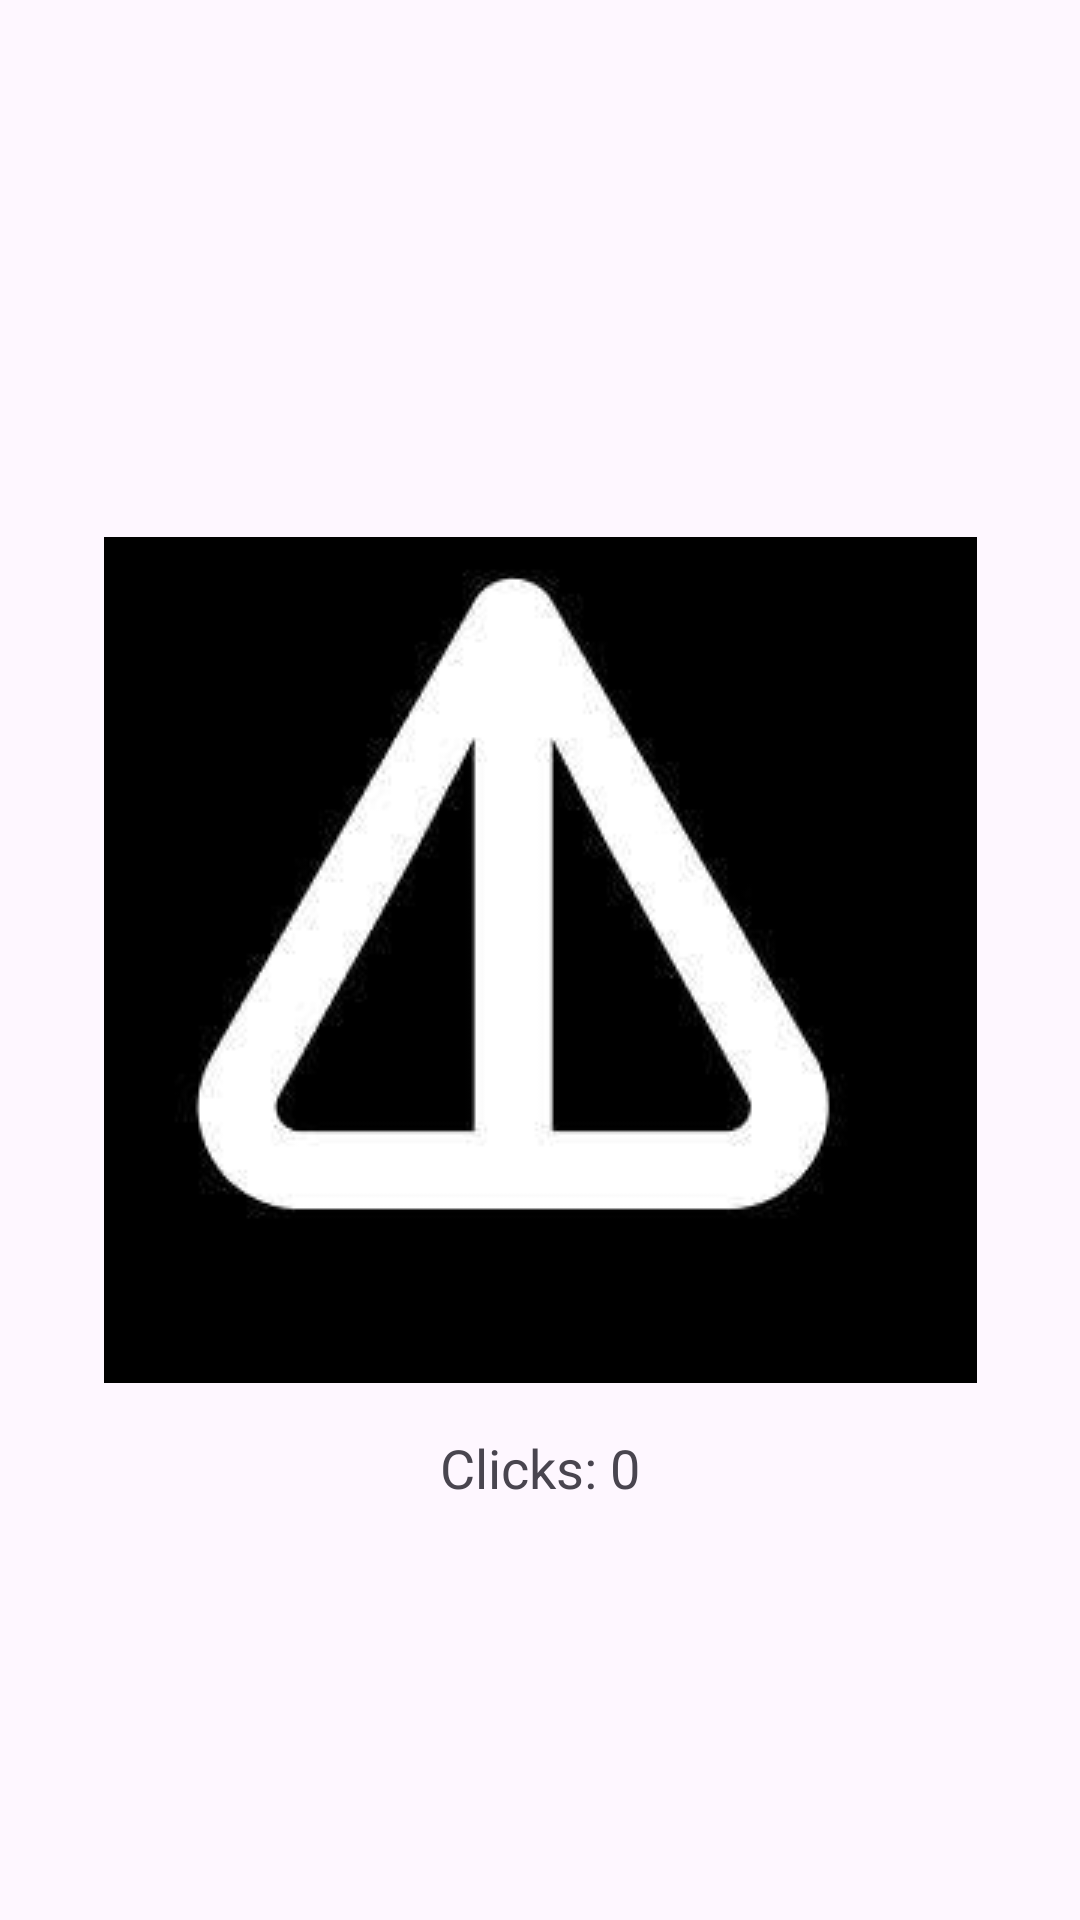

Layout XML and referenced resources for this Android screen:
<!-- AndroidManifest.xml: application theme Theme.Tema_belaja_chernaja -->
<!-- res/layout/activity_main2.xml -->
<?xml version="1.0" encoding="utf-8"?>
<androidx.constraintlayout.widget.ConstraintLayout xmlns:android="http://schemas.android.com/apk/res/android"
    xmlns:app="http://schemas.android.com/apk/res-auto"
    xmlns:tools="http://schemas.android.com/tools"
    android:id="@+id/main"
    android:layout_width="match_parent"
    android:layout_height="match_parent"
    tools:context=".MainActivity2">
    <ImageButton
        android:id="@+id/imageButtonId"
        android:layout_width="48dp"
        android:layout_height="48dp"
        android:src="@drawable/luna"
        android:scaleType="fitCenter"
        android:background="@null"
        app:layout_constraintStart_toStartOf="parent"
        app:layout_constraintTop_toTopOf="parent"
        android:elevation="4dp"/>

    <ImageButton
        android:id="@+id/notCoinButton"
        android:layout_width="291dp"
        android:layout_height="282dp"
        android:elevation="500dp"
        android:src="@drawable/notcoin"
        app:layout_constraintBottom_toBottomOf="parent"
        app:layout_constraintEnd_toEndOf="parent"
        app:layout_constraintStart_toStartOf="parent"
        app:layout_constraintTop_toTopOf="parent" />

    <TextView
        android:id="@+id/clickCountTextView"
        android:layout_width="wrap_content"
        android:layout_height="wrap_content"
        android:layout_marginTop="16dp"
        app:layout_constraintTop_toBottomOf="@id/notCoinButton"
        app:layout_constraintStart_toStartOf="parent"
        app:layout_constraintEnd_toEndOf="parent"
        android:text="Clicks: 0"
        android:textSize="18sp"/>

</androidx.constraintlayout.widget.ConstraintLayout>
<!-- resources referenced by this layout -->
<resources>
  <!-- drawable notcoin: png bitmap (drawable, 390117 bytes) -->
  <style name="Theme.Tema_belaja_chernaja" parent="Base.Theme.Tema_belaja_chernaja" />
  <style name="Base.Theme.Tema_belaja_chernaja" parent="Theme.Material3.DayNight.NoActionBar">
          
          
      </style>
</resources>
